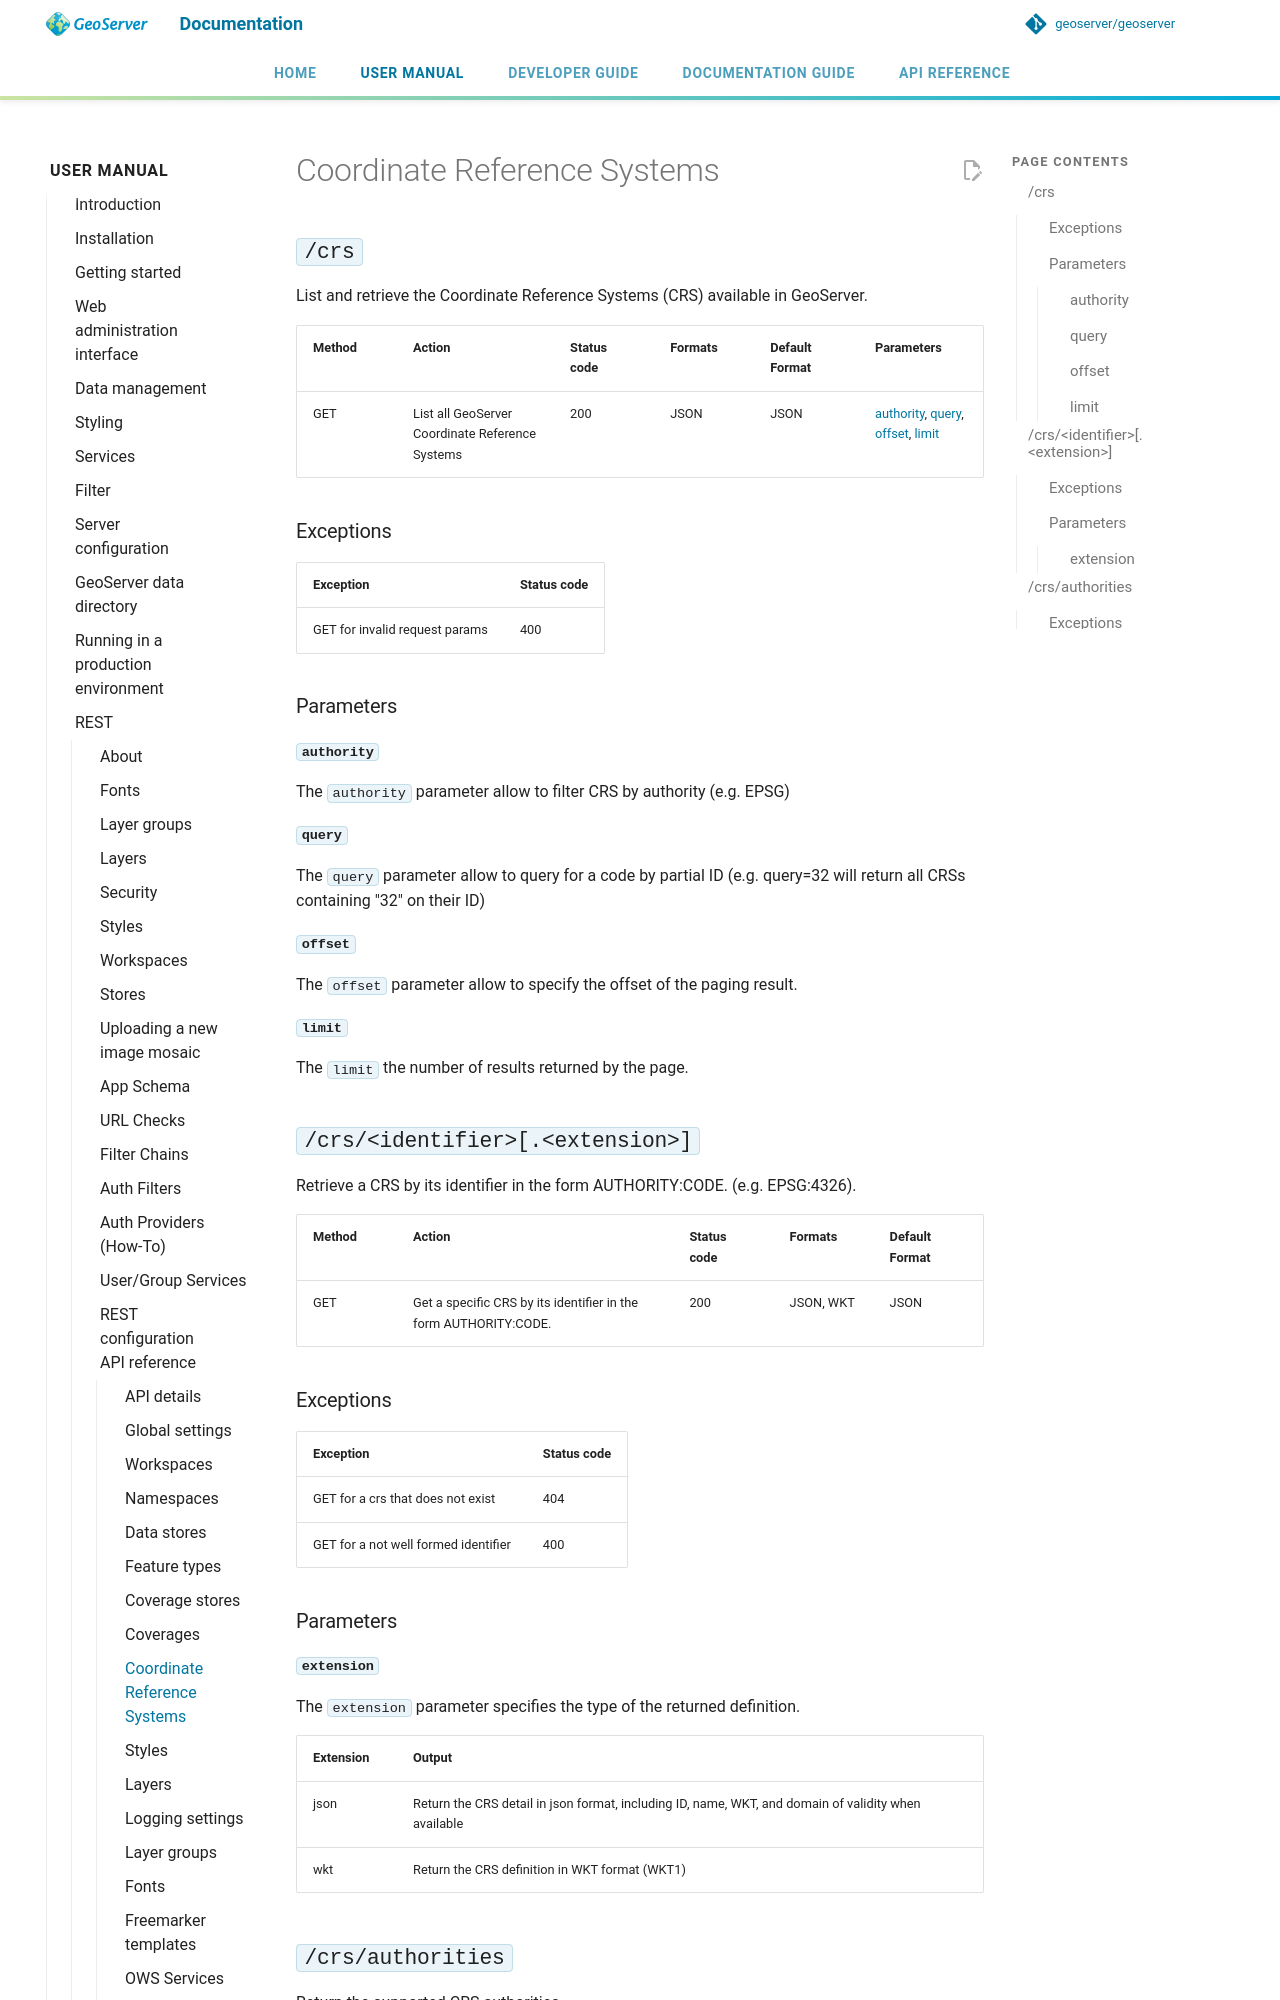

repository: petersmythe/geoserver · page: latest/en/user/rest/api/crs/index.html · generator: mkdocs

# Coordinate Reference Systems

## `/crs`

List and retrieve the Coordinate Reference Systems (CRS) available in GeoServer.

| Method | Action | Status code | Formats | Default Format | Parameters |
|----|----|----|----|----|----|
| GET | List all GeoServer Coordinate Reference Systems | 200 | JSON | JSON | [authority](#rest_api_crs_authority), [query](#rest_api_crs_query), [offset](#rest_api_crs_offset), [limit](#rest_api_crs_limit) |

### Exceptions

| Exception | Status code |
|----|----|
| GET for invalid request params | 400 |

### Parameters

#### `authority` {: #rest_api_crs_authority }

The `authority` parameter allow to filter CRS by authority (e.g. EPSG)

#### `query` {: #rest_api_crs_query }

The `query` parameter allow to query for a code by partial ID (e.g. query=32 will return all CRSs containing "32" on their ID)

#### `offset` {: #rest_api_crs_offset }

The `offset` parameter allow to specify the offset of the paging result.

#### `limit` {: #rest_api_crs_limit }

The `limit` the number of results returned by the page.

## `/crs/<identifier>[.<extension>]`

Retrieve a CRS by its identifier in the form AUTHORITY:CODE. (e.g. EPSG:4326).

| Method | Action | Status code | Formats | Default Format |
|----|----|----|----|----|
| GET | Get a specific CRS by its identifier in the form AUTHORITY:CODE. | 200 | JSON, WKT | JSON |

### Exceptions

| Exception                                   | Status code |
|---------------------------------------------|-------------|
| GET for a crs that does not exist           | 404         |
| GET for a not well formed identifier        | 400         |

### Parameters
